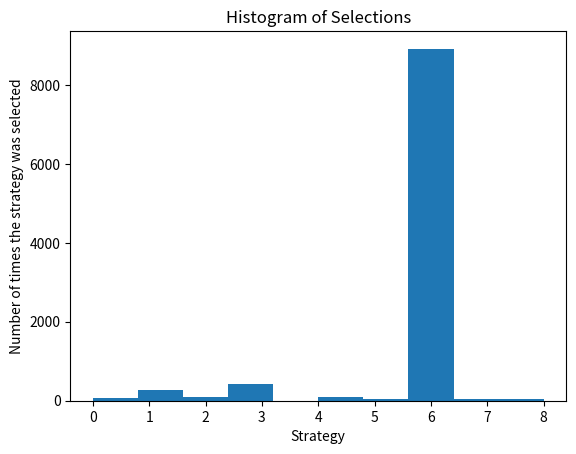

Here is the Python script that generated this plot:
# AI for Sales & Advertizing - Sell like the Wolf of AI Street

# Importing the libraries
import numpy as np
import matplotlib.pyplot as plt
import random

# Setting the parameters
N = 10000
d = 9

# Building the environment inside a simulation
conversion_rates = [0.05,0.13,0.09,0.16,0.11,0.04,0.20,0.08,0.01]
X = np.array(np.zeros([N,d]))
for i in range(N):
    for j in range(d):
        if np.random.rand() <= conversion_rates[j]:
            X[i,j] = 1

# Implementing a Random Strategy and Thompson Sampling
strategies_selected_rs = []
strategies_selected_ts = []
total_reward_rs = 0
total_reward_ts = 0
numbers_of_rewards_1 = [0] * d
numbers_of_rewards_0 = [0] * d
for n in range(0, N):
    # Random Strategy
    strategy_rs = random.randrange(d)
    strategies_selected_rs.append(strategy_rs)
    reward_rs = X[n, strategy_rs]
    total_reward_rs = total_reward_rs + reward_rs
    # Thompson Sampling
    strategy_ts = 0
    max_random = 0
    for i in range(0, d):
        random_beta = random.betavariate(numbers_of_rewards_1[i] + 1, numbers_of_rewards_0[i] + 1)
        if random_beta > max_random:
            max_random = random_beta
            strategy_ts = i
    reward_ts = X[n, strategy_ts]
    if reward_ts == 1:
        numbers_of_rewards_1[strategy_ts] = numbers_of_rewards_1[strategy_ts] + 1
    else:
        numbers_of_rewards_0[strategy_ts] = numbers_of_rewards_0[strategy_ts] + 1
    strategies_selected_ts.append(strategy_ts)
    total_reward_ts = total_reward_ts + reward_ts

# Computing the Absolute and Relative Return
absolute_return = (total_reward_ts - total_reward_rs) * 100
relative_return = (total_reward_ts - total_reward_rs) / total_reward_rs * 100
print("Absolute Return: {:.0f} $".format(absolute_return))
print("Relative Return: {:.0f} %".format(relative_return))

# Plotting the Histogram of Selections
plt.hist(strategies_selected_ts)
plt.title('Histogram of Selections')
plt.xlabel('Strategy')
plt.ylabel('Number of times the strategy was selected')
plt.show()
